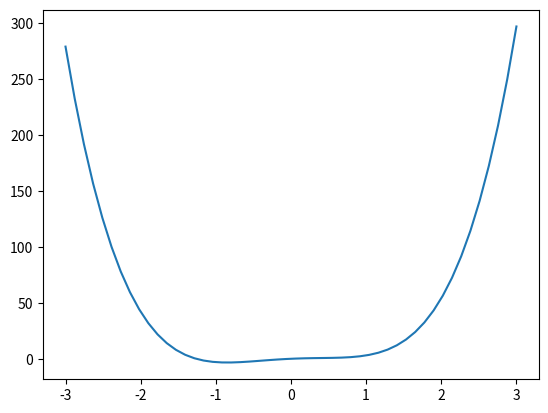

The script that saved this image:
"""CSC110 Fall 2020 Course Project - Prototype version of polynomial regression algorithm.
WORK IN PROGRESS. Contains experiment functions.
"""
from typing import List, Tuple
import numpy as np
import math
import matplotlib.pyplot as plt
import random

##############################################################
# Version 1
##############################################################


def poly_reg_v1() -> List[int]:
    """
    nnn
    """
    ...


def candidate_polynomial(points: List[Tuple[float, float]], degree: int) -> List[float]:
    """ A first try at getting the right 'shape' of the polynomial.

    Returns the polynomial generated by linear regression.

    """
    a_0, a_1 = simple_linear_regression(points)
    coefficients = [a_0, a_1]
    for i in range(degree - 2):
        coefficients.append(0)


def convert_points(points: List[Tuple[float, float]]) -> Tuple[List[float], List[float]]:
    """Return a tuple of two lists, containing the x- and y-coordinates of the given points.

    >>> result = convert_points([(0.0, 1.1), (2.2, 3.3), (4.4, 5.5)])
    >>> result[0]  # The x-coordinates
    [0.0, 2.2, 4.4]
    >>> result[1]  # The y-coordinates
    [1.1, 3.3, 5.5]
    """
    return ([x[0] for x in points], [y[1] for y in points])


def simple_linear_regression(points: List[Tuple[float, float]]) -> Tuple[float, float]:
    """Perform a linear regression on the given points.

    points is a list of pairs of floats: [(x_1, y_1), (x_2, y_2), ...]
    This function returns a pair of floats (a, b) such that the line
    y = a + bx is the approximation of this data.

    Further reading: https://en.wikipedia.org/wiki/Simple_linear_regression

    Preconditions:
        - len(points) > 0
        - each element of points is a tuple of two floats

    >>> simple_linear_regression([(1.0, 1.0), (2.0, 2.0), (3.0, 3.0)])
    (0.0, 1.0)
    """
    # Convert list of points into better format.
    list_of_points = convert_points(points)

    # Function to calculate mean values
    def mean_value(input_tuple: tuple, index: int) -> float:
        """ Return the mean value of the list at the specified index in input_tuple

        You may ASSUME that:
        - input_tuple is a tuple with two lists, both with the same length
        - index is a valid index for both lists
        - each element of the lists in input_tuple is a floats

        >>> mean_value(([1.0, 2.0, 3.0], [1.0, 2.0, 3.0]), 0)
        2.0
        """
        return sum(input_tuple[index]) / len(input_tuple[index])

        # Calculate mean values.

    mean_x = mean_value(list_of_points, 0)
    mean_y = mean_value(list_of_points, 1)

    diff_x = [x - mean_x for x in list_of_points[0]]
    diff_y = [y - mean_y for y in list_of_points[1]]

    # Calculate b.
    numerator_b = sum([diff_x[i] * diff_y[i] for i in range(len(points))])
    denominator_b = sum(diff_x[i] ** 2 for i in range(len(points)))
    b = numerator_b / denominator_b

    # Calculate a.
    a = mean_y - (b * mean_x)

    # Return Simple Linear Regression model
    return (a, b)


def transform_to_coords(x_list: List[int], y_list: List[float]) -> List[Tuple[int, float]]:
    """Transform two lists of independent and dependent variable respectively,
    into a list of 2-tuples representing the coordinates.

    Preconditions:
      - len(x_list) == len(y_list)
      - x_list != []

    >>> transform_to_coords([1, 2], [1.0, 2.0])
    [(1, 1.0), (2, 2.0)]
    """
    list_of_coords = []
    for i in range(len(x_list)):
        point = (x_list[i], y_list[i])
        list_of_coords.append(point)
    return list_of_coords


class Polynomial:
    """Test case 1. Protype version 1.1.

    Defining polynomial function class to allow callables.

    Public Instance Attributes:
      - coefficients: the coefficients of the terms of the polynomial, from
                      highest order to lowest.
    """
    coefficients: List[float]

    def __init__(self, *coefficients) -> None:
        """ input: coefficients are in the form a_n, ...a_1, a_0
        """
        self.coefficients = list(coefficients)  # tuple is turned into a list

    def __repr__(self) -> str:
        """
        method to return the canonical string representation
        of a polynomial.

        """
        return "Polynomial" + str(self.coefficients)

    def __call__(self, x) -> float:
        """A method to call the polynomial
        """
        res = 0
        for index, coeff in enumerate(self.coefficients[::-1]):
            res += coeff * x ** index
        return res


p = Polynomial(4, 0, -4, 3, 0)
X = np.linspace(-3, 3, 50, endpoint=True)
F = p(X)
plt.plot(X, F)

plt.show()
